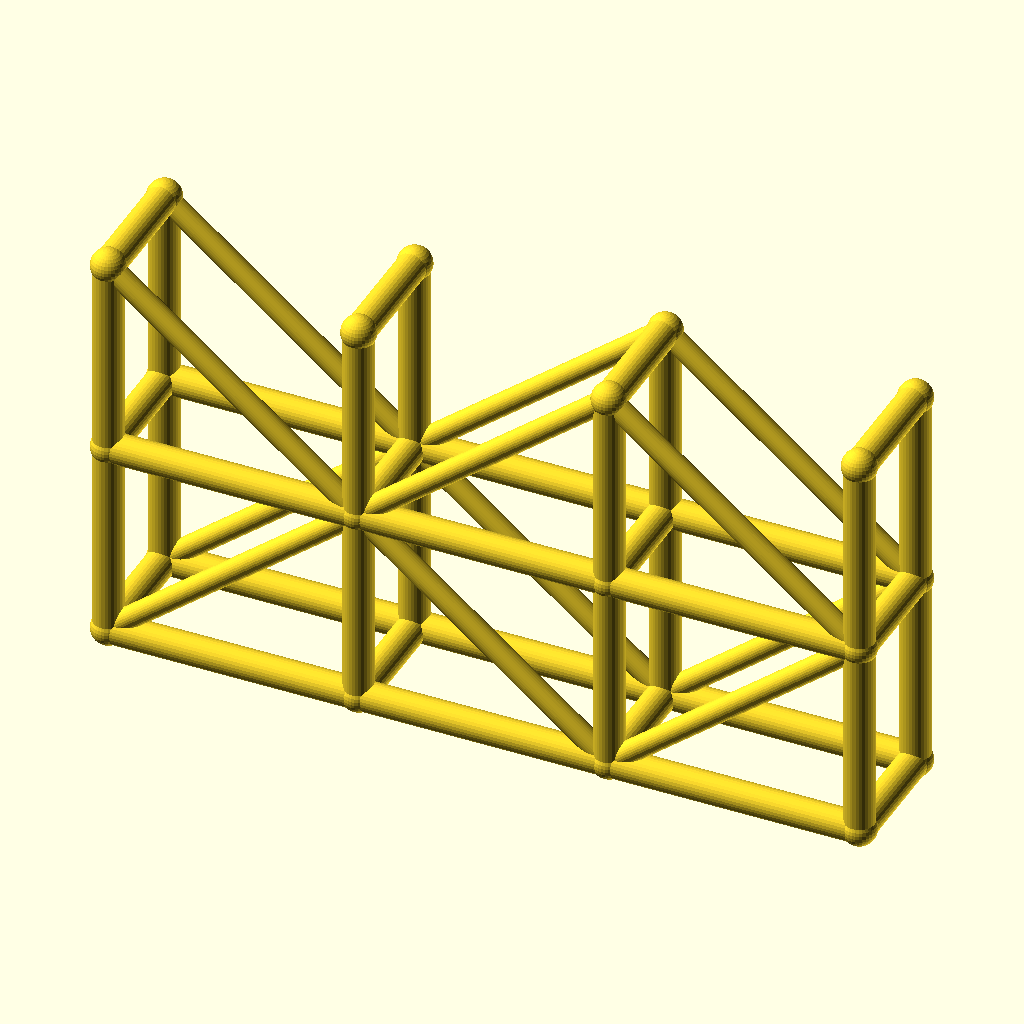
Cell 1 — every parameter at its default value.
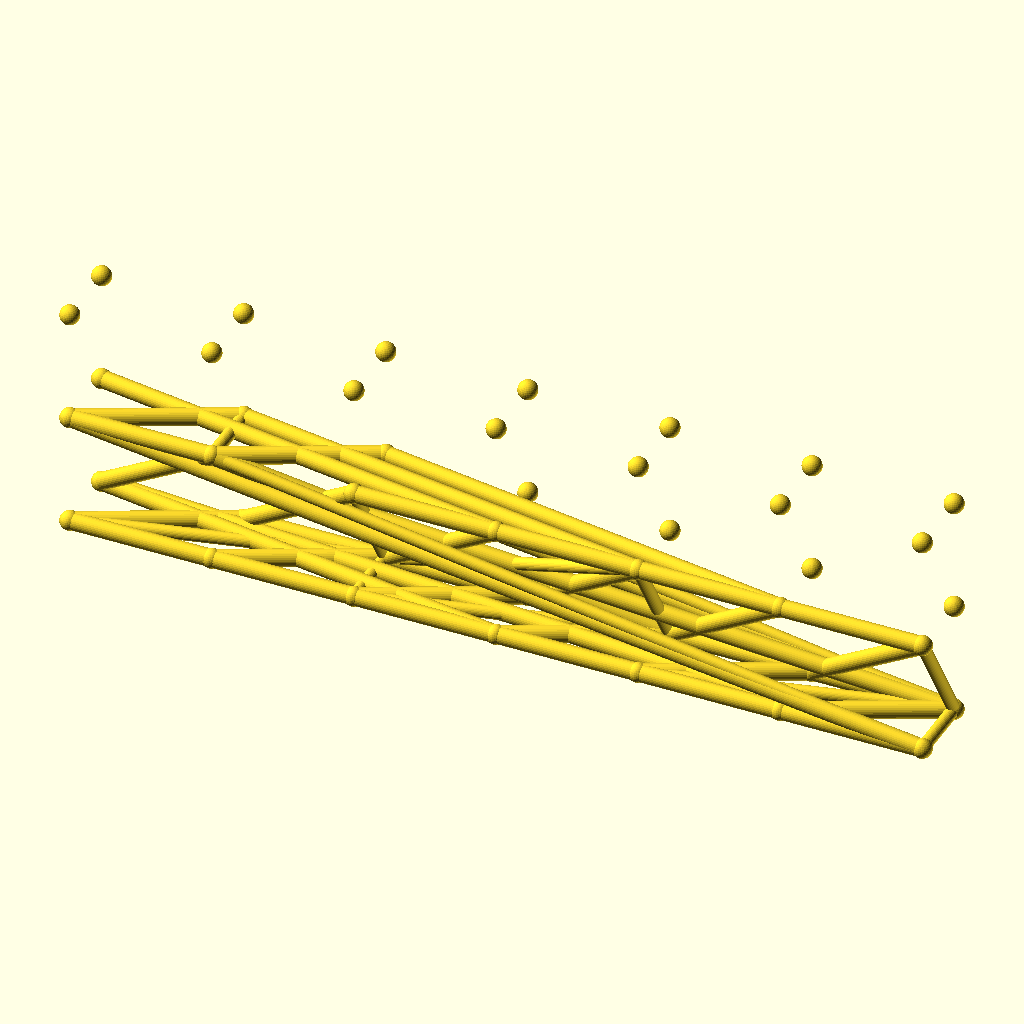
Cell 2 — spans set to 6, the other parameters unchanged.
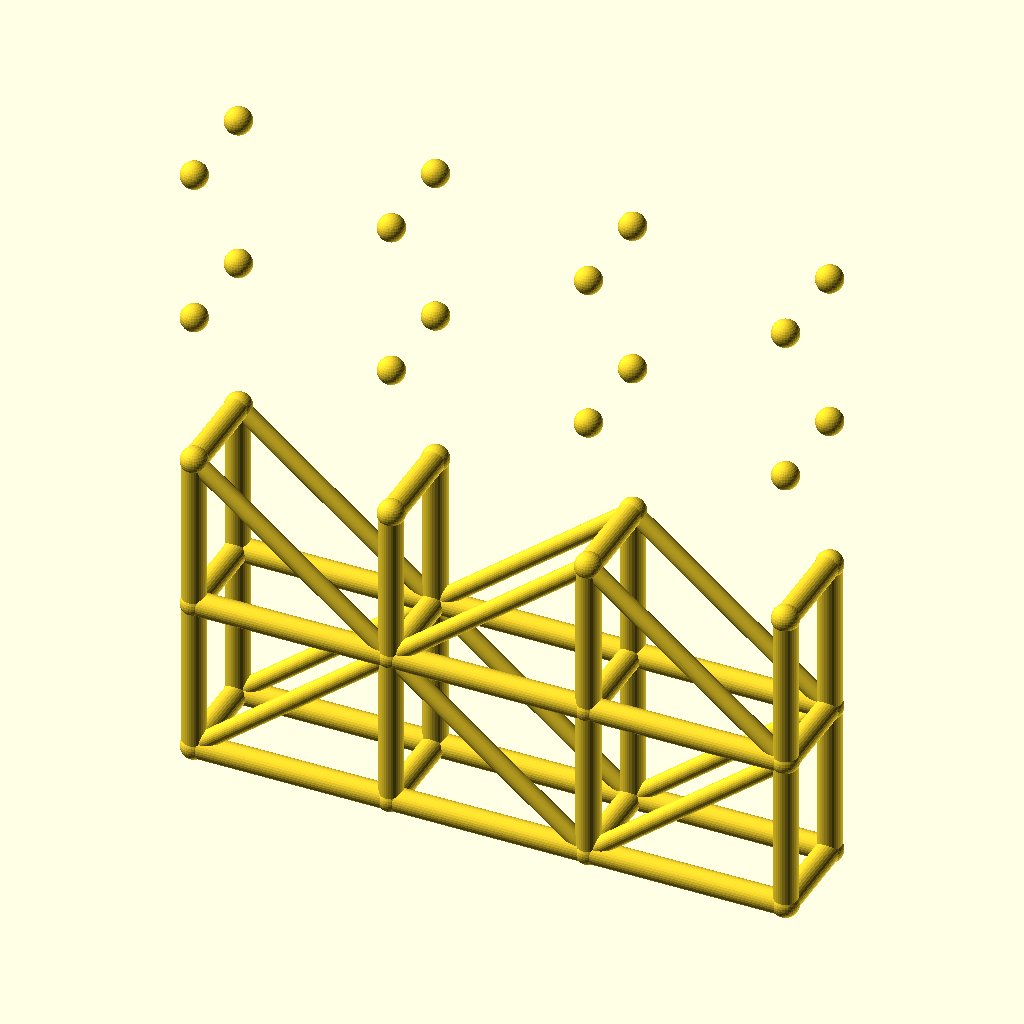
Cell 3: levels = 4 (everything else at default).
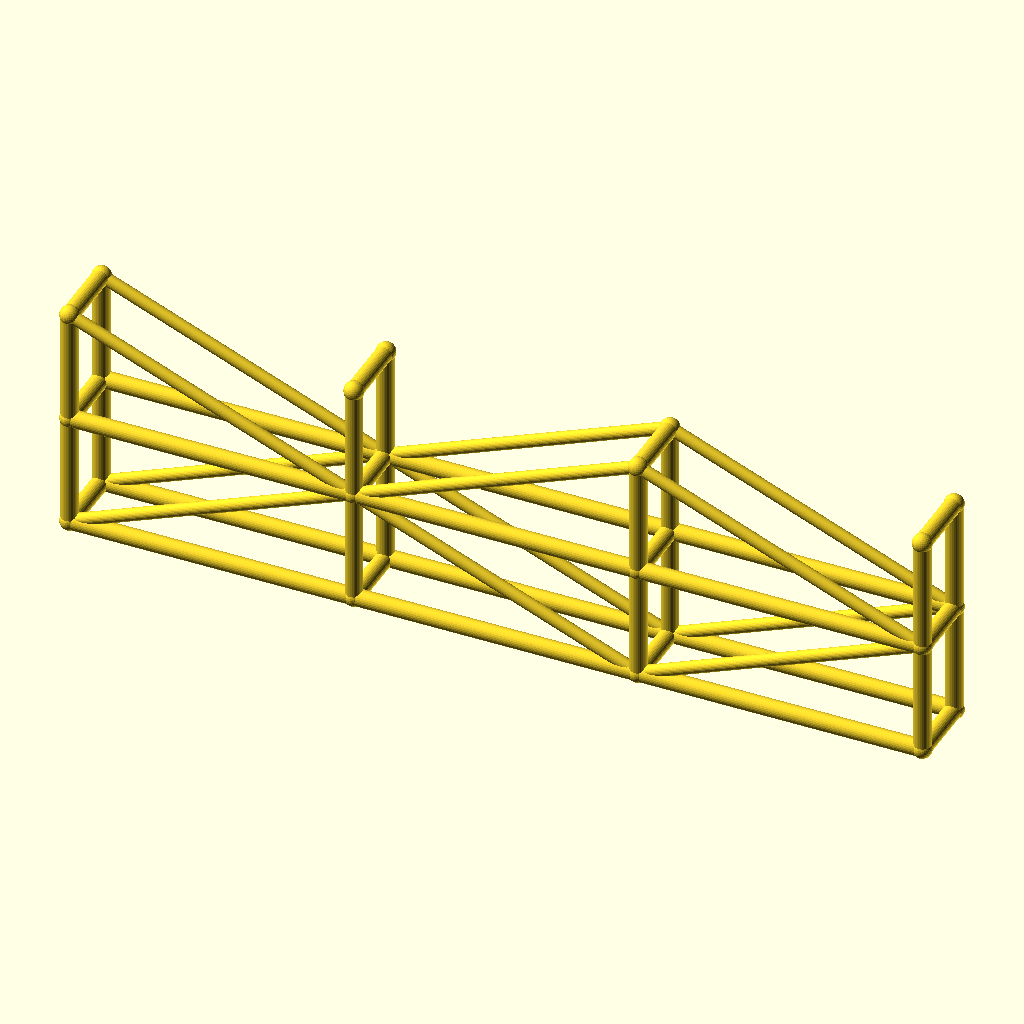
Cell 4: bay_l = 100 (everything else at default).
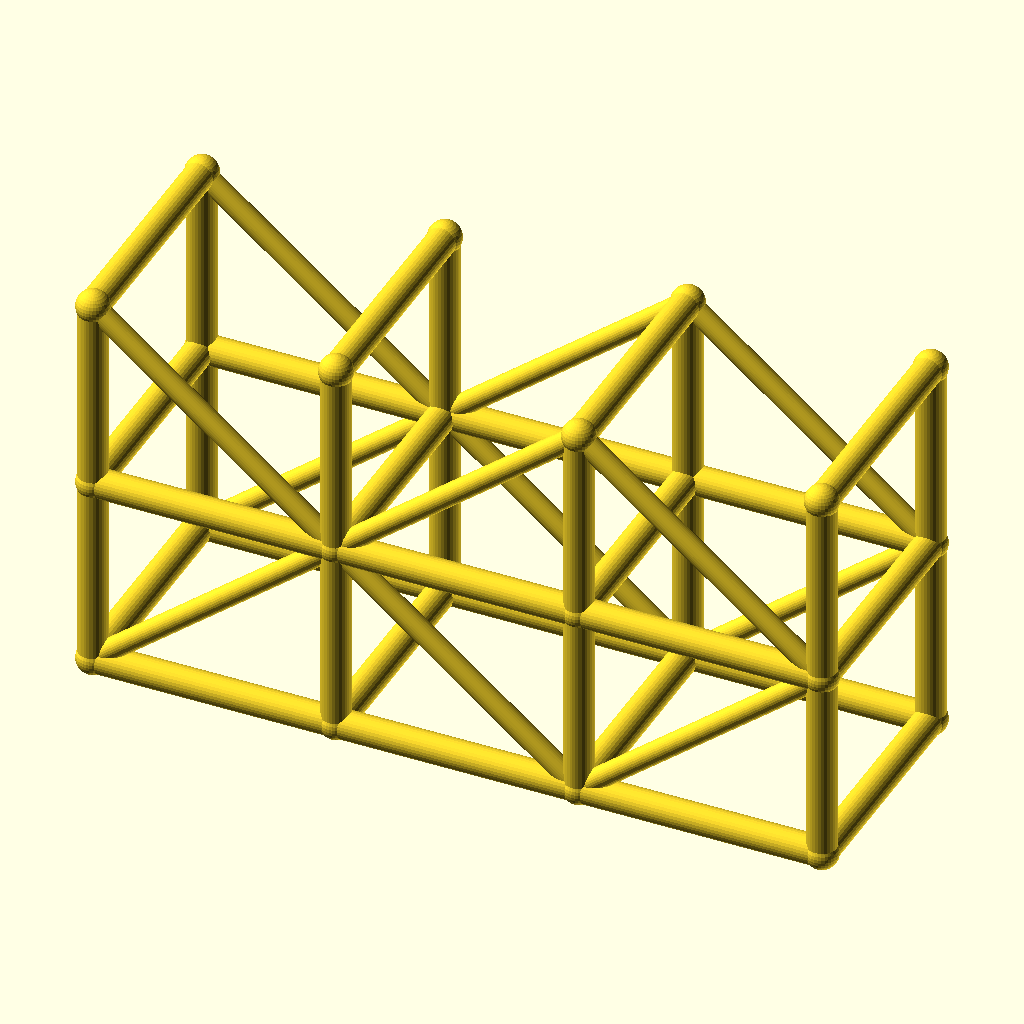
Cell 5: the same model with tower_w = 48.
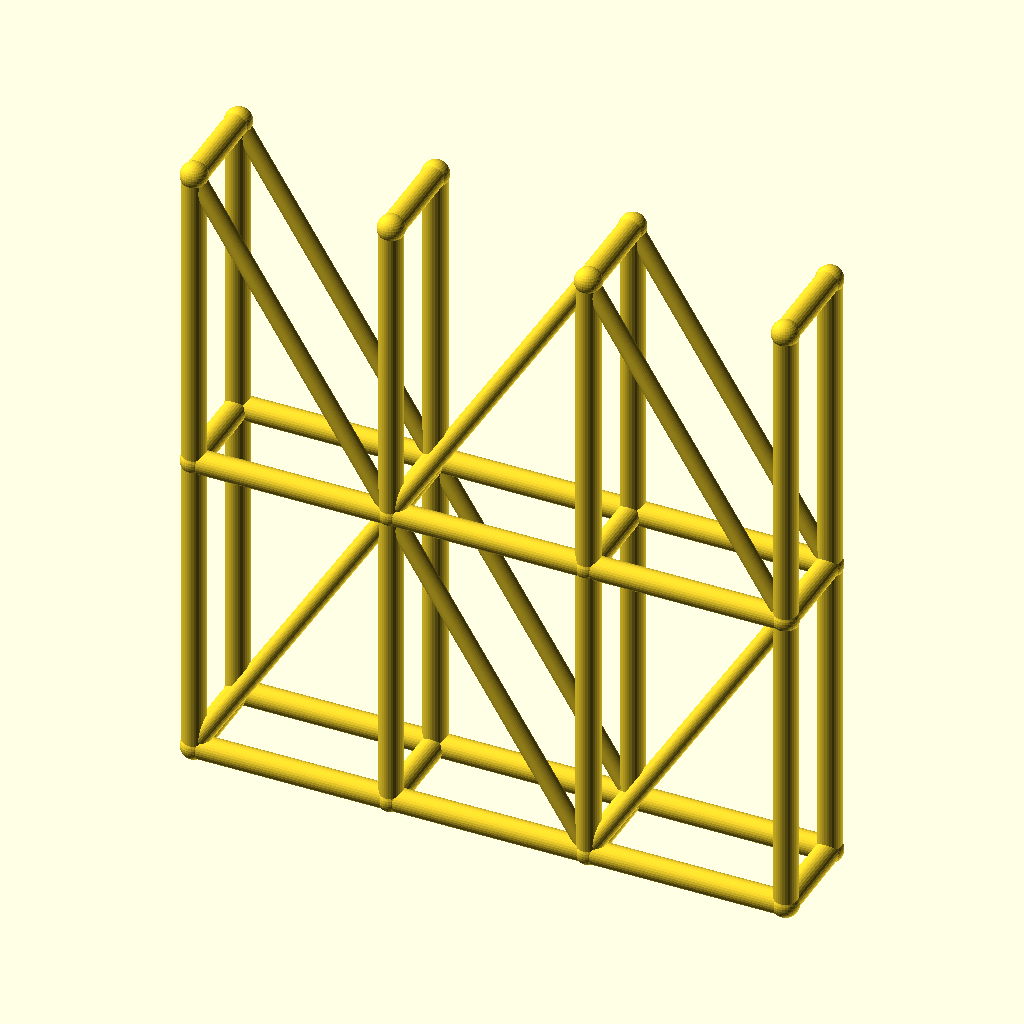
Cell 6: lift_h = 80 (everything else at default).
The same orthographic view direction (rotation 55°, 0°, 25°; colour scheme Cornfield) for every cell, with the view re-fitted per cell, so scale and position can differ between cells.
OpenSCAD source file optional_data/data/wire3/scaffold/scene_0052.scad:
$fn = 32;

// ----------------------------------------------------------------------
// Scaffold tower: 3 spans x 2 lifts
// ----------------------------------------------------------------------

// --- parameters (mm) ---
spans = 3;                // spans along X
levels = 2;               // lift levels
bay_l = 50;               // span length, X
tower_w = 24;             // tower width, Y
lift_h = 40;              // lift height, Z
post_r = 3;               // post and ledger radius
brace_r = 2.2;            // diagonal brace radius
joint_r = 3.4;            // joint ball radius

bbox_x = spans * bay_l + 2 * joint_r;  // overall X, joints included
bbox_y = tower_w + 2 * joint_r;  // overall Y, joints included
bbox_z = levels * lift_h + 2 * joint_r;  // overall Z, joints included
post_d = 2 * post_r;  // post stock diameter
brace_d = 2 * brace_r;  // brace stock diameter
tower_l = spans * bay_l;  // tower footprint length
tower_h = levels * lift_h;  // tower height
nodes = [for (lvl = [0 : levels], side = [0, 1], st = [0 : spans]) [st * bay_l, side * tower_w, lvl * lift_h]];

module member(a, b, r) {
  /* round stock from joint a to joint b, ends buried in the joint balls */
  d = b - a;
  length = norm(d);
  translate(a) rotate([0, acos(d[2] / length), atan2(d[1], d[0])])
    cylinder(h = length, r = r);
}

module joint(p, r) {
  /* ball at the joint centre, fatter than every member meeting there */
  translate(p) sphere(r = r);
}

/* members - each call is one graph edge */
member(nodes[0], nodes[8], post_r);
member(nodes[1], nodes[9], post_r);
member(nodes[2], nodes[10], post_r);
member(nodes[3], nodes[11], post_r);
member(nodes[0], nodes[1], post_r);
member(nodes[1], nodes[2], post_r);
member(nodes[2], nodes[3], post_r);
member(nodes[4], nodes[12], post_r);
member(nodes[5], nodes[13], post_r);
member(nodes[6], nodes[14], post_r);
member(nodes[7], nodes[15], post_r);
member(nodes[4], nodes[5], post_r);
member(nodes[5], nodes[6], post_r);
member(nodes[6], nodes[7], post_r);
member(nodes[8], nodes[16], post_r);
member(nodes[9], nodes[17], post_r);
member(nodes[10], nodes[18], post_r);
member(nodes[11], nodes[19], post_r);
member(nodes[8], nodes[9], post_r);
member(nodes[9], nodes[10], post_r);
member(nodes[10], nodes[11], post_r);
member(nodes[12], nodes[20], post_r);
member(nodes[13], nodes[21], post_r);
member(nodes[14], nodes[22], post_r);
member(nodes[15], nodes[23], post_r);
member(nodes[12], nodes[13], post_r);
member(nodes[13], nodes[14], post_r);
member(nodes[14], nodes[15], post_r);
member(nodes[0], nodes[4], post_r);
member(nodes[1], nodes[5], post_r);
member(nodes[2], nodes[6], post_r);
member(nodes[3], nodes[7], post_r);
member(nodes[8], nodes[12], post_r);
member(nodes[9], nodes[13], post_r);
member(nodes[10], nodes[14], post_r);
member(nodes[11], nodes[15], post_r);
member(nodes[16], nodes[20], post_r);
member(nodes[17], nodes[21], post_r);
member(nodes[18], nodes[22], post_r);
member(nodes[19], nodes[23], post_r);
member(nodes[0], nodes[9], brace_r);
member(nodes[9], nodes[2], brace_r);
member(nodes[2], nodes[11], brace_r);
member(nodes[4], nodes[13], brace_r);
member(nodes[13], nodes[6], brace_r);
member(nodes[6], nodes[15], brace_r);
member(nodes[16], nodes[9], brace_r);
member(nodes[9], nodes[18], brace_r);
member(nodes[18], nodes[11], brace_r);
member(nodes[20], nodes[13], brace_r);
member(nodes[13], nodes[22], brace_r);
member(nodes[22], nodes[15], brace_r);

/* joint balls */
for (p = nodes) joint(p, joint_r);
Parameter table extracted from the source (name, type, default, range or options):
spans: number, default 3
levels: number, default 2
bay_l: number, default 50
tower_w: number, default 24
lift_h: number, default 40
post_r: number, default 3
brace_r: number, default 2.2
joint_r: number, default 3.4
